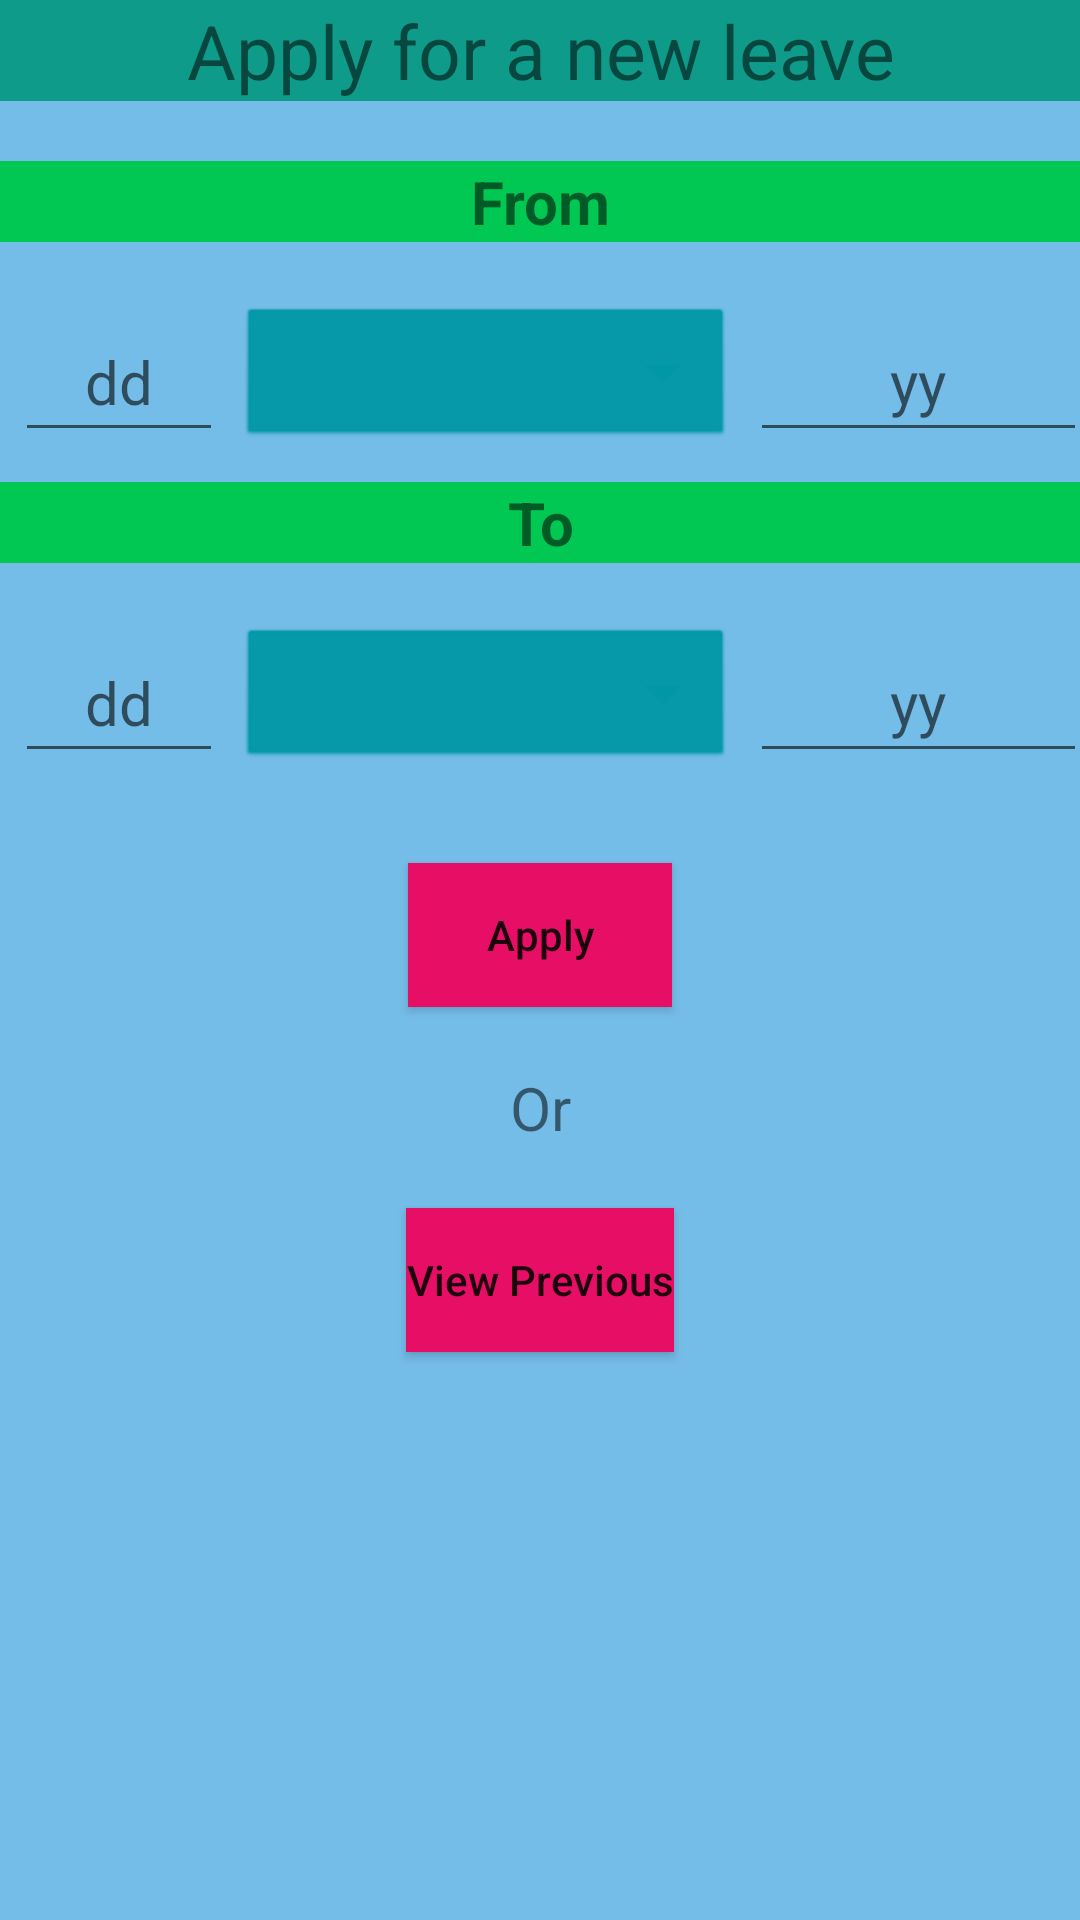

Produce the Android XML layout that renders to this screen, including the resource entries it uses.
<!-- AndroidManifest.xml: application theme AppTheme -->
<!-- res/layout/leaves.xml -->
<?xml version="1.0" encoding="utf-8"?>
<LinearLayout xmlns:android="http://schemas.android.com/apk/res/android"
    android:layout_width="match_parent"
    android:layout_height="match_parent"
    android:layout_margin="16dp"
    android:background="#75BDE9"
    android:orientation="vertical">

    <TextView
        android:layout_width="match_parent"
        android:layout_height="wrap_content"
        android:layout_marginBottom="20dp"
        android:background="#0F9B89"
        android:gravity="center_horizontal"
        android:text="Apply for a new leave"
        android:textSize="25dp" />

    <TextView
        android:layout_width="match_parent"
        android:layout_height="wrap_content"
        android:layout_marginBottom="20dp"
        android:background="#00C853"
        android:gravity="center_horizontal"
        android:text="From"
        android:textSize="20dp"
        android:textStyle="bold" />

    <LinearLayout
        android:layout_width="match_parent"
        android:layout_height="wrap_content"
        android:layout_marginBottom="10dp"
        android:orientation="horizontal"
        android:weightSum="100">

        <EditText
            android:id="@+id/etdd1"
            android:layout_width="match_parent"
            android:layout_height="50dp"
            android:layout_gravity="bottom"
            android:layout_marginLeft="5dp"
            android:layout_marginRight="5dp"
            android:layout_weight="39"
            android:gravity="center"
            android:hint="dd"
            android:inputType="date"
            android:textSize="20dp" />

        <Spinner
            android:id="@+id/spinnermonth1"
            android:layout_width="match_parent"
            android:layout_height="50dp"
            android:layout_weight="27"
            android:background="@android:drawable/btn_dropdown"
            android:backgroundTint="#0097A7"
            android:spinnerMode="dropdown" />

        <EditText
            android:id="@+id/etyy1"
            android:layout_width="match_parent"
            android:layout_height="50dp"
            android:layout_gravity="bottom"
            android:layout_marginLeft="5dp"
            android:layout_marginRight="5dp"
            android:layout_weight="33"
            android:gravity="center"
            android:hint="yy"
            android:inputType="date"
            android:textSize="20dp" />


    </LinearLayout>

    <TextView
        android:layout_width="match_parent"
        android:layout_height="wrap_content"
        android:layout_marginBottom="20dp"
        android:background="#00C853"
        android:gravity="center_horizontal"
        android:text="To"
        android:textSize="20dp"
        android:textStyle="bold" />

    <LinearLayout
        android:layout_width="match_parent"
        android:layout_height="wrap_content"
        android:layout_marginBottom="10dp"
        android:orientation="horizontal"
        android:weightSum="100">

        <EditText
            android:id="@+id/etdd2"
            android:layout_width="match_parent"
            android:layout_height="50dp"
            android:layout_gravity="bottom"
            android:layout_marginLeft="5dp"
            android:layout_marginRight="5dp"
            android:layout_weight="39"
            android:gravity="center"
            android:hint="dd"
            android:inputType="date"
            android:textSize="20dp" />

        <Spinner
            android:id="@+id/spinnermonth2"
            android:layout_width="match_parent"
            android:layout_height="50dp"
            android:layout_weight="27"
            android:background="@android:drawable/btn_dropdown"
            android:backgroundTint="#0097A7"
            android:spinnerMode="dropdown" />

        <EditText
            android:id="@+id/etyy2"
            android:layout_width="match_parent"
            android:layout_height="50dp"
            android:layout_gravity="bottom"
            android:layout_marginLeft="5dp"
            android:layout_marginRight="5dp"
            android:layout_weight="33"
            android:gravity="center"
            android:hint="yy"
            android:inputType="date"
            android:textSize="20dp" />


    </LinearLayout>

    <Button
        android:id="@+id/d_apply"
        android:layout_width="wrap_content"
        android:layout_height="wrap_content"
        android:layout_gravity="center_horizontal"
        android:layout_marginTop="20dp"
        android:background="#E60F65"
        android:onClick="onClick"
        android:text="Apply"
        android:textAllCaps="false" />

    <TextView
        android:layout_width="match_parent"
        android:layout_height="wrap_content"
        android:layout_marginTop="20dp"
        android:gravity="center_horizontal"
        android:text="Or"
        android:textSize="20dp" />

    <Button
        android:id="@+id/view_previous"
        android:layout_width="wrap_content"
        android:layout_height="wrap_content"
        android:layout_gravity="center_horizontal"
        android:layout_marginTop="20dp"
        android:background="#E60F65"
        android:onClick="onClick"
        android:text="View Previous"
        android:textAllCaps="false" />
</LinearLayout>
<!-- resources referenced by this layout -->
<resources>
  <style name="AppTheme" parent="Base.Theme.AppCompat.Light.DarkActionBar">
          
          <item name="colorPrimary">@color/colorPrimary</item>
          <item name="colorPrimaryDark">@color/colorPrimaryDark</item>
          <item name="colorAccent">@color/colorAccent</item>
      </style>
  <color name="colorPrimary">#066294</color>
  <color name="colorPrimaryDark">#13BCD6</color>
  <color name="colorAccent">#FF4081</color>
</resources>
